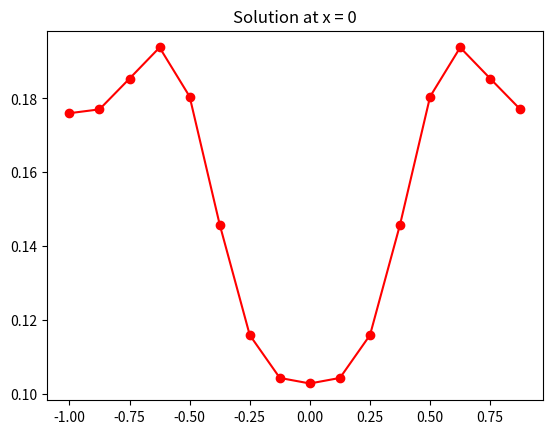
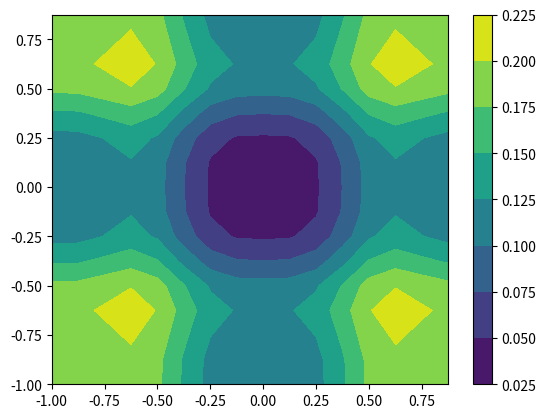
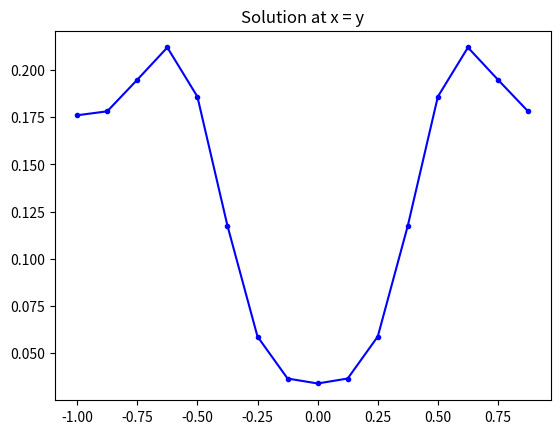

These figures' Python source, in order:
import numpy as np
import matplotlib.pyplot as plt

def fun(t, uk):
    return Sk 

N = 16
nu = 100
x = np.linspace(-1, 1, N+1)[:-1]
y = x
L = 2
k1 = np.arange(-N/2, N/2)*2*np.pi/L
k1 = k1**2
k2 = k1
kout = np.outer(k1, k2)

# meshing
X, Y = np.meshgrid(x,y)
# source 
S = 100*np.exp(-(X**2-1)**6 -(Y**2-1)**6) -60
Sk = np.fft.fftshift(np.fft.fft2(S))/N**2
# I.C.
u0 = (1 -X**2)**4*(1 -Y**2)**4

t = 0.0
tf = 0.01
dt = 0.000001

u = u0
uk = np.fft.fftshift(np.fft.fft2(u))/N**2
ukn = np.zeros_like(u)
rog = np.exp(-nu*(kout)*dt) # ROGALLO

while t < tf:
    k1 = dt*fun(t, uk)
    k2 = dt*fun(t+dt/2, uk+k1/2)
    k3 = dt*fun(t+dt/2, uk+k2/2)
    k4 = dt*fun(t+dt, uk+k3)
    ukn = (uk + k1/6 + k2/3 + k3/3 + k4/6)*rog
    uk = ukn
    t = t + dt

sol = np.fft.ifft2(np.fft.ifftshift(uk))*N**2
f1 = plt.figure(1)
plt.plot(x, np.real(sol[:,0]),'ro-')
plt.title('Solution at x = 0')
plt.show()

f2 = plt.figure(2)
plt.contourf(X, Y, np.real(sol))
plt.colorbar()
plt.show()

xy = np.zeros_like(x)
for i in range(N):
    xy[i] = sol[i,i]

f3 = plt.figure(3)
plt.plot(x, np.real(xy), 'b.-')
plt.title('Solution at x = y')
plt.show()
